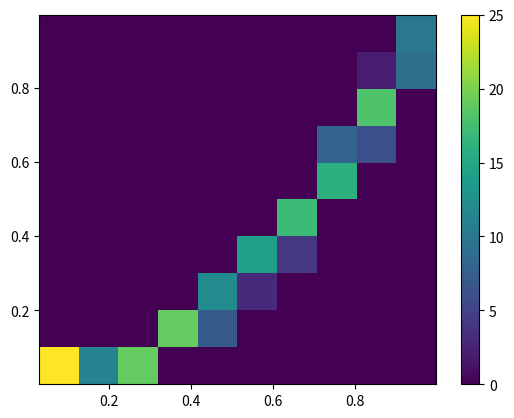

Here is the Python script that generated this plot:
#!/usr/bin/env python3
# -*- coding: utf-8 -*-
"""
Created on Wed Dec  8 19:19:24 2021

@author: asligonulacar
"""
#histogram test using the function x**2
import numpy as np
import matplotlib.pyplot as plt
def main():
    x=[]
    y=[]
    err=0
    N=100
    while err==0 or err>1e-1:
        N+=100
        for i in range(N):
            x.append(np.random.uniform(0,1))
            y.append(x[i]**2)
            err=np.var(y)
    plt.hist2d(x,y)
    plt.colorbar()
    return N,err
            
print(main())